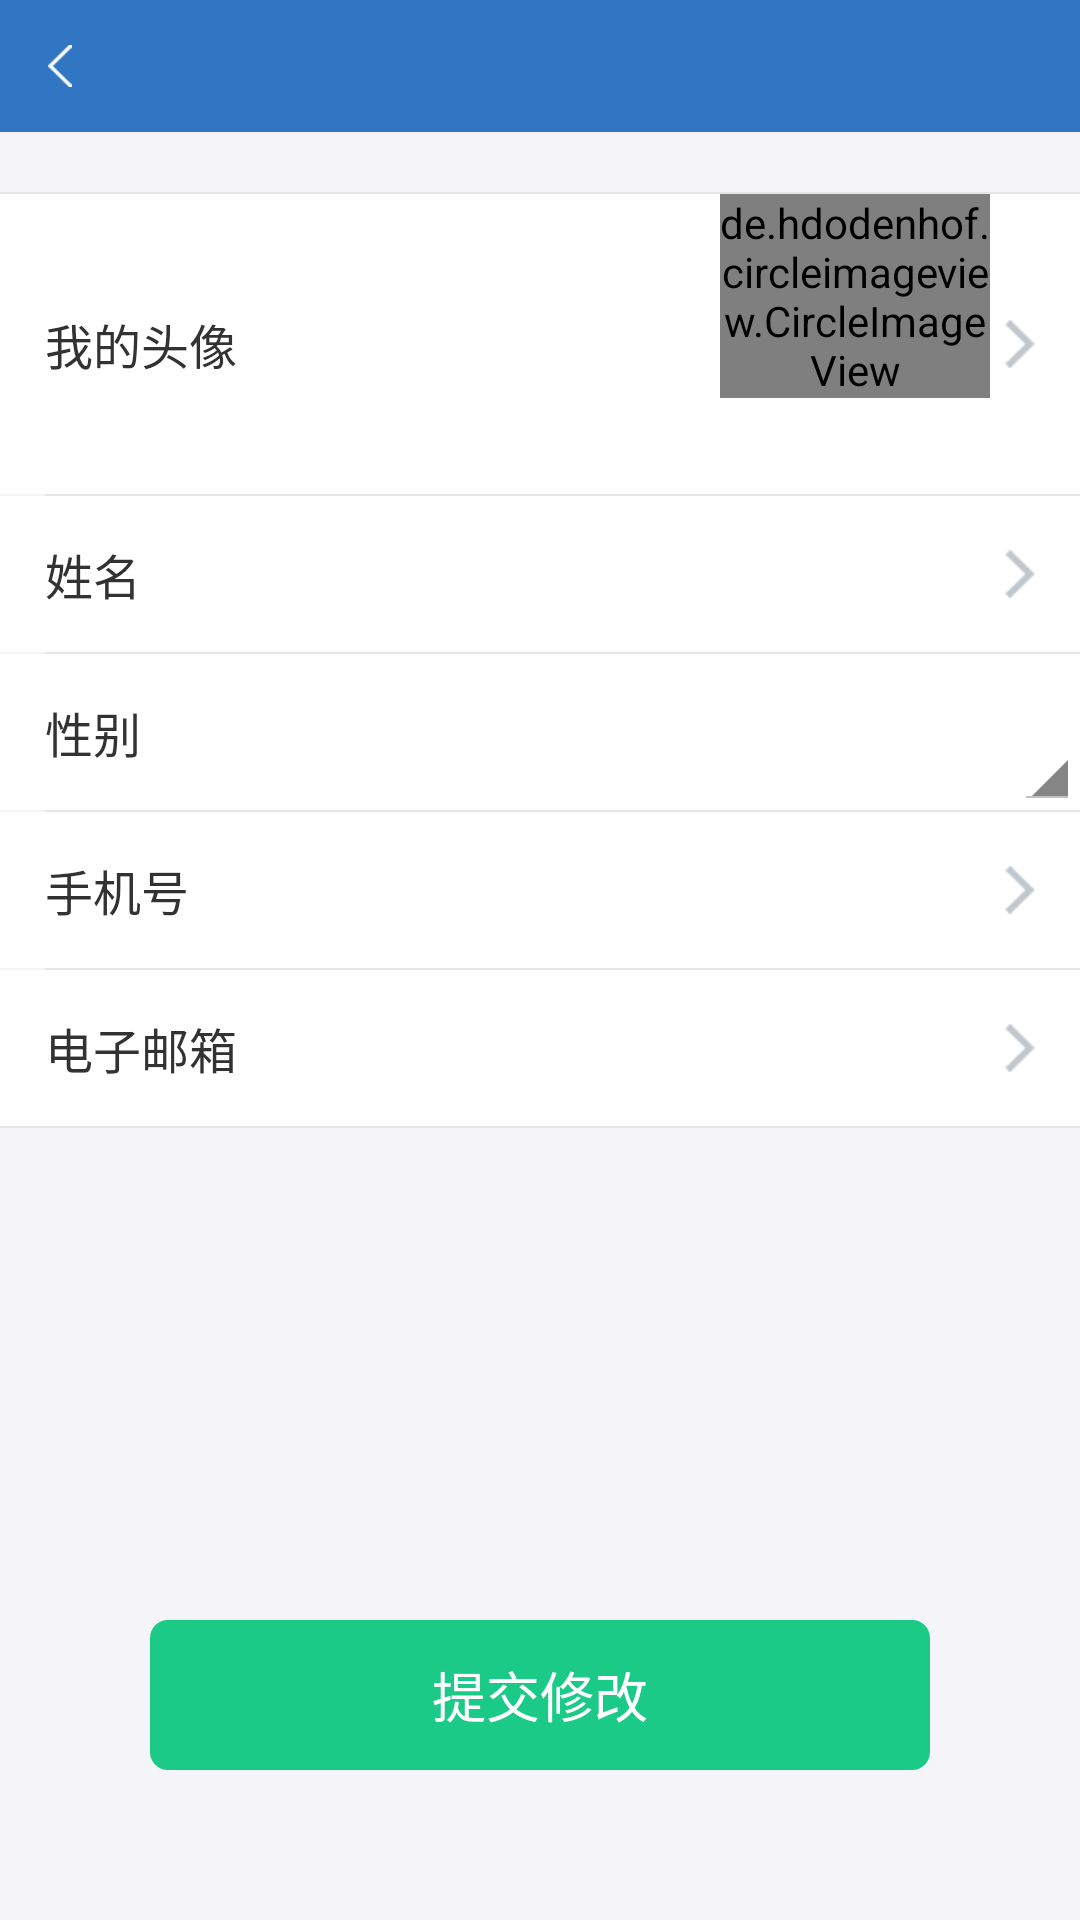

Layout XML and referenced resources for this Android screen:
<!-- AndroidManifest.xml: application theme AppTheme -->
<!-- res/layout/activity_myaccount.xml -->
<?xml version="1.0" encoding="utf-8"?>
<LinearLayout xmlns:android="http://schemas.android.com/apk/res/android"
    android:layout_width="match_parent"
    android:layout_height="match_parent"
    android:background="#f5f4f9"
    android:orientation="vertical">

    <include layout="@layout/include_title" />

    <View
        android:layout_width="match_parent"
        android:layout_height="2px"
        android:layout_marginTop="20dp"
        android:background="#E5E5E5" />

    <RelativeLayout
        android:layout_width="match_parent"
        android:layout_height="100dp"
        android:background="#FFFFFF"
        android:orientation="horizontal">

        <TextView
            android:layout_width="wrap_content"
            android:layout_height="match_parent"
            android:layout_marginLeft="15dp"
            android:gravity="center_vertical"
            android:text="我的头像"
            android:textSize="16sp" />

        <de.hdodenhof.circleimageview.CircleImageView
            android:id="@+id/imageHead"
            android:layout_width="90dp"
            android:layout_height="wrap_content"
            android:layout_alignParentRight="true"
            android:layout_marginRight="30dp" />

        <ImageView
            android:layout_width="wrap_content"
            android:layout_height="wrap_content"
            android:layout_alignParentRight="true"
            android:layout_centerVertical="true"
            android:paddingLeft="8dp"
            android:paddingRight="15dp"
            android:src="@drawable/in" />

    </RelativeLayout>

    <View
        android:layout_width="match_parent"
        android:layout_height="0.5dp"
        android:layout_marginLeft="15dp"
        android:background="#E5E5E5" />

    <RelativeLayout
        android:layout_width="match_parent"
        android:layout_height="52dp"
        android:background="#FFFFFF">

        <TextView
            android:layout_width="wrap_content"
            android:layout_height="match_parent"
            android:layout_marginLeft="15dp"
            android:gravity="center_vertical"
            android:text="姓名"
            android:textSize="16sp" />

        <EditText
            android:id="@+id/UserName"
            android:layout_width="wrap_content"
            android:layout_height="match_parent"
            android:layout_alignParentRight="true"
            android:background="@null"
            android:drawablePadding="8dp"
            android:drawableRight="@drawable/in"
            android:gravity="center_vertical"
            android:paddingRight="15dp"
            android:textColorHint="#BFC7CC"
            android:textSize="16sp" />

    </RelativeLayout>

    <View
        android:layout_width="match_parent"
        android:layout_height="0.5dp"
        android:layout_marginLeft="15dp"
        android:background="#E5E5E5" />

    <RelativeLayout
        android:layout_width="match_parent"
        android:layout_height="52dp"
        android:background="#FFFFFF">

        <TextView
            android:layout_width="wrap_content"
            android:layout_height="match_parent"
            android:layout_marginLeft="15dp"
            android:gravity="center_vertical"
            android:text="性别"
            android:textSize="16sp" />

        <Spinner
            android:id="@+id/UserSex"
            android:layout_width="wrap_content"
            android:layout_height="match_parent"
            android:layout_alignParentRight="true" />

    </RelativeLayout>

    <View
        android:layout_width="match_parent"
        android:layout_height="0.5dp"
        android:layout_marginLeft="15dp"
        android:background="#E5E5E5" />

    <RelativeLayout
        android:layout_width="match_parent"
        android:layout_height="52dp"
        android:background="#FFFFFF">

        <TextView
            android:layout_width="wrap_content"
            android:layout_height="match_parent"
            android:layout_marginLeft="15dp"
            android:gravity="center_vertical"
            android:text="手机号"
            android:textSize="16sp" />

        <EditText
            android:id="@+id/UserPhone"
            android:layout_width="wrap_content"
            android:layout_height="match_parent"
            android:layout_alignParentRight="true"
            android:background="@null"
            android:drawablePadding="8dp"
            android:drawableRight="@drawable/in"
            android:gravity="center_vertical"
            android:paddingRight="15dp"
            android:textColorHint="#BFC7CC"
            android:textSize="16sp" />

    </RelativeLayout>

    <View
        android:layout_width="match_parent"
        android:layout_height="0.5dp"
        android:layout_marginLeft="15dp"
        android:background="#E5E5E5" />

    <RelativeLayout
        android:layout_width="match_parent"
        android:layout_height="52dp"
        android:background="#FFFFFF">

        <TextView
            android:layout_width="wrap_content"
            android:layout_height="match_parent"
            android:layout_marginLeft="15dp"
            android:gravity="center_vertical"
            android:text="电子邮箱"
            android:textSize="16sp" />

        <EditText
            android:id="@+id/UserMail"
            android:layout_width="wrap_content"
            android:layout_height="match_parent"
            android:layout_alignParentRight="true"
            android:background="@null"
            android:drawablePadding="8dp"
            android:drawableRight="@drawable/in"
            android:gravity="center_vertical"
            android:paddingRight="15dp"
            android:textColorHint="#BFC7CC"
            android:textSize="16sp" />

    </RelativeLayout>

    <View
        android:layout_width="match_parent"
        android:layout_height="2px"
        android:background="#E5E5E5" />

    <LinearLayout
        android:layout_width="match_parent"
        android:layout_height="match_parent"
        android:layout_margin="10dp"
        android:gravity="center|bottom"
        android:orientation="vertical">

        <Button
            android:id="@+id/subButton"
            android:layout_width="260dp"
            android:layout_height="50dp"
            android:layout_marginBottom="40dp"
            android:background="@drawable/btn_green"
            android:text="提交修改"
            android:textColor="#ffffff" />

    </LinearLayout>

</LinearLayout>
<!-- res/layout/include_title.xml (included above) -->
<?xml version="1.0" encoding="utf-8"?>
<RelativeLayout xmlns:android="http://schemas.android.com/apk/res/android"
    android:layout_width="match_parent"
    android:layout_height="44dp"
    android:background="@color/bg_header"
     >

    <ImageView
        android:id="@+id/btn_back"
        android:layout_width="wrap_content"
        android:layout_height="wrap_content"
        android:layout_centerVertical="true"
        android:padding="15dp"
        android:clickable="true"
        android:onClick="back"
        android:src="@drawable/img_back_selector" />

    <TextView
        android:id="@+id/title"
        android:layout_width="wrap_content"
        android:layout_height="match_parent"
        android:layout_centerInParent="true"
        android:ellipsize="end"
        android:gravity="center_vertical"
        android:maxEms="15"
        android:singleLine="true"
        android:text=""
        android:textColor="#FFFFFF"
        android:textSize="17sp" />

</RelativeLayout>
<!-- resources referenced by this layout -->
<resources>
  <color name="bg_header">#3176c3</color>
  <!-- drawable btn_green (drawable-xhdpi) -->
  <?xml version="1.0" encoding="utf-8"?>
  <selector xmlns:android="http://schemas.android.com/apk/res/android" >
      <item android:state_enabled="false">
          <shape android:shape="rectangle">
              <corners android:radius="18px"/>
              <solid android:color="#BFC7CC"/>
          </shape>
      </item>
    <item android:state_pressed="true">
          <shape android:shape="rectangle">
              <corners android:radius="18px"/>
              <solid android:color="#059e63"/>
          </shape>
      </item>
      <item android:state_enabled="false">
          <shape android:shape="rectangle">
              <corners android:radius="18px"/>
              <solid android:color="#1bca86"/>
          </shape>
      </item>
       <item>
          <shape android:shape="rectangle">
              <corners android:radius="18px"/>
              <solid android:color="#1bca86"/>
          </shape>
      </item>
  </selector>
  <!-- drawable img_back_selector (drawable-xhdpi) -->
  <?xml version="1.0" encoding="utf-8"?>
  <selector xmlns:android="http://schemas.android.com/apk/res/android">
      <item android:state_pressed="true"
          android:drawable="@drawable/back_pressed"/>
      <item android:drawable="@drawable/back_normal"/>
  
  </selector>
  <!-- drawable in: png bitmap (drawable-xhdpi, 15792 bytes) -->
  <style name="AppTheme" parent="@android:style/Theme.Holo.Light.NoActionBar">
          
          <item name="colorPrimary">@color/colorPrimary</item>
          <item name="colorPrimaryDark">@color/colorPrimaryDark</item>
          <item name="colorAccent">@color/colorAccent</item>
      </style>
  <!-- drawable back_pressed: png bitmap (drawable-xhdpi, 759 bytes) -->
  <!-- drawable back_normal: png bitmap (drawable-xhdpi, 1246 bytes) -->
  <color name="colorPrimary">#3F51B5</color>
  <color name="colorPrimaryDark">#303F9F</color>
  <color name="colorAccent">#FF4081</color>
</resources>
